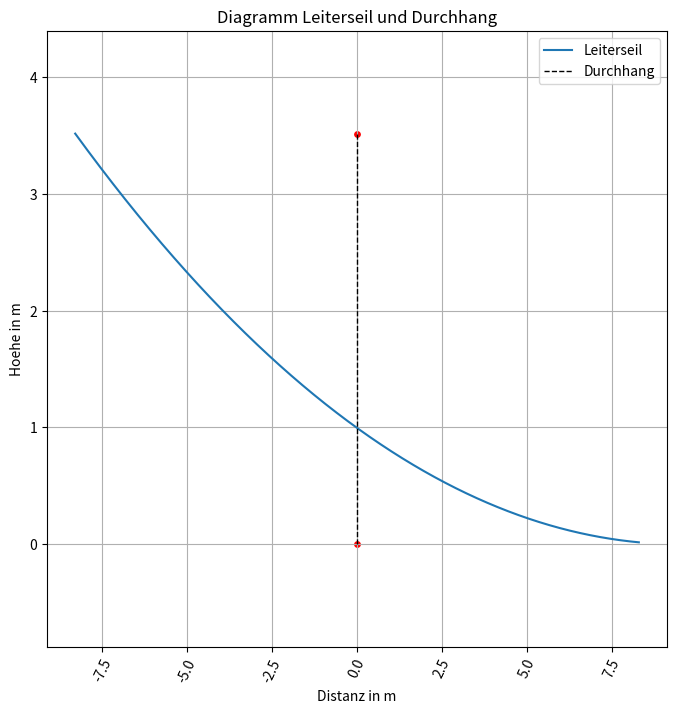

Write the Python code that produced this figure.
from typing import Any
import scipy
import math
import numpy as np
from numpy import ndarray, dtype
import matplotlib.pyplot as plt

# Konstanten
g = scipy.constants.g # 9.81 ist auch möglich

"""
Einheiten:
α: Wärmedehnungszahl in 1/K
α_al: Wärmedehnungszahl von Aluminium in 1/K
α_st: Wärmedehnungszahl von Stahl in 1/K
α_cu: Wärmedehnungszahl von Kupfer in 1/K

A: Querschnitt eines Teilleiters in m^2
A_al: Querschnitt eines Teilleiters aus Aluminium in m^2
A_st: Querschnitt eines Teilleiters aus Stahl in m^2
A_cu: Querschnitt eines Teilleiters aus Kupfer m^2

d: Außendurchmesser von Rohrleitern oder Seildurchmesser in m

ε_th: thermische Seildehnung ε_th (dimensionslos)
ε_el: elastische Seildehnung ε_th (dimensionslos)

E: Elastizitätsmodul in N/m^2
E_al: Elastizitätsmodul von Aluminium N/m^2
E_st: Elastizitätsmodul von Stahl N/m^2
E_cu: Elastizitätsmodul von Kupfer N/m^2

F_s: statische Seilzugkraft in einem Hauptleiter in N
F_h: horizontale Komponente der Seilzugkraft in einem Hauptleiter in N
F_v: vertikale Komponente der Seilzugkraft in einem Hauptleiter in N

f: Lotrechter Seildurchhang in m
f_s: Seildurchhang am Scheitel in m
f_x: Seildurchhang an der Stelle x in m
f_min: Minimaler Seildurchhang in m
f_max: Minimaler Seildurchhang in m

g: Normfallbeschleunigung in m/s^2

L_k: Länge einer Isolatorkette in m
L_kx: Länge einer Isolatorkette projiziert in die horizontale in m

l: Abstand der Abspannstellen in m

m_s: Massenbelag eines Teilleiters in kg/m
m_si: Massenbelag eines Teilleiters mit Eisansatz in kg/m

n: Anzahl der Teilleiter eines Hauptleiters (dimensionslos)

ρ: Dichte eines Teilleiters in kg/(m * mm^2)
ρ_al: Dichte eines Teilleiters aus Aluminium kg/(m * mm^2)
ρ_st: Dichte eines Teilleiters aus Stahl kg/(m * mm^2)
ρ_cu: Dichte eines Teilleiters aus Kupfer kg/(m * mm^2)

q: Querschnittsverhältnis von Leitermaterialien (dimensionslos)

σ: Seilzugspannung eines Teilleiters in N/mm^2
σ_hoehst: Zulässige Höchstseilzugspannung Seilzugspannung eines Teilleiters in N/mm^2
σ_mittel: Zulässige Mittelseilzugspannung eines Teilleiters in N/mm^2
σ_dauer: Zulässige Dauerseilzugspannung eines Teilleiters in N/mm^2

ϑ: Temperatur in °C
ϑ_niedrig: Temperatur in °C
ϑ_hoch: Temperatur in °C






f_es: statischer Ersatz-Seildurchhang in Spannfeldmitte in m

l: Mittenabstand der Stützpunkte in m
σ_fin: niedrigste Spannung, ab der der Elastizitätsmodul konstant wird, in N/m^2
N: Steifigkeitsnorm einer Anordnung mit Leiterseilen in 1/N


l_v: Seil(bogen)länge der Schlaufe in m
h: Schlaufenhöhe in m
w: Schlaufenbreite in m

h: Horizontale Seilkraft in N
w: Leitergewicht pro Laengeneinheit in N/m
x: Position in m
"""


def kettenleiter(h: float|int, w: float|int, x: float|int) -> float|int:
    """
    Berechnet die Position y(x) einer Kettenlinie.
    h: Horizontale Seilkraft in N
    w: Leitergewicht pro Laengeneinheit in N/m
    x: Position in m
    """
    y = h / w * (math.cosh((w * x) / h) - 1)
    return y


def seillaengenaenderung_temperatureinfluss(s: float, t: float) -> float:
    """
    Laengenaenderung aufgrund des Temperatureinflusses.
    s: Leiterseillaenge bei Referenztemperatur in m
    t: Temperatur in degC
    """
    t_ref: float = 10
    alpha_a: float = 23e-6  # für Aluminium
    delta_s = alpha_a * (t - t_ref) * s
    print("Laengenaenderung aufgrund des Temperatureinflusses in m:", delta_s)
    return delta_s


def kettenleiter_gerade_gesamt(h: float, w: float, s: float) -> tuple[ndarray[Any, dtype[Any]], list[float]]:
    """
    Berechnet den gesamten geraden Kettenleiter.
    h: Horizontale Seilkraft in N
    w: Leitergewicht pro Laengeneinheit in N/m
    s: Spannweite in m
    """
    if h <= 0 or w <= 0 or s <= 0:
        raise ValueError("h, w und s muessen groesser als 0 sein.")

    x = np.arange(-s / 2, s / 2, 0.001)
    y = [kettenleiter(h, w, item) for item in x]
    kettenleiter_plot(x, y)
    return x, y


def kettenleiter_schraeg_gesamt(h: float, w: float, s: float, h_diff: float, art: str) \
        -> tuple[ndarray[Any, dtype[Any]], list[float]]:
    """
    Berechnet den gesamten schraegen Kettenleiter.
    h: Horizontale Seilkraft in N
    w: Leitergewicht pro Laengeneinheit in N/m
    s: Spannweite in m
    h_diff: Hoehendifferenz der Aufhaengepunkte in m (Betrag)
    art: "links hoch" oder "rechts hoch"
    """
    if h <= 0 or w <= 0 or s <= 0:
        raise ValueError("h, w und s muessen groesser als 0 sein.")
    if h_diff < 0:
        raise ValueError("h_diff muss groesser oder gleich 0 sein.")

    if art == "links hoch":
        # Linker Aufhaengepunkt ist hoeher, daher delta = y(rechts) - y(links) < 0.
        delta = -h_diff
    elif art == "rechts hoch":
        # Rechter Aufhaengepunkt ist hoeher, daher delta = y(rechts) - y(links) > 0.
        delta = h_diff
    else:
        raise ValueError("Art der Schraeglage angeben: 'links hoch' oder 'rechts hoch'.")

    # Seitlicher Versatz der Kettenlinie relativ zur Spannweitenmitte.
    shift = (h / w) * math.asinh((delta * w) / (2 * h * math.sinh((w * s) / (2 * h))))
    print("Seitlicher Versatz in m:", shift)

    # Spannweite bleibt immer gleich; der Versatz geht in das Kettenlinien-Argument ein.
    x = np.arange(-s / 2, s / 2, 0.001)
    y = [kettenleiter(h, w, item + shift) for item in x]
    kettenleiter_plot(x, y)
    return x, y


def durchhang(h: float, w: float, s: float) -> float:
    """
    Berechnet den maximalen Durchhang.
    h: Horizontale Seilkraft in N
    w: Leitergewicht pro Laengeneinheit in N/m
    s: Spannweite in m
    """
    if h <= 0 or w <= 0 or s <= 0:
        raise ValueError("h, w und s muessen groesser als 0 sein.")

    d = h / w * (math.cosh((w * s) / (2 * h)) - 1)
    print("Maximaler Durchhang in m:", d)
    return d


def leiterlaenge(h: float, w: float, s: float) -> float:
    """
    Berechnet die Laenge des Leiterseils.
    h: Horizontale Seilkraft in N
    w: Leitergewicht pro Laengeneinheit in N/m
    s: Spannweite in m
    """
    if h <= 0 or w <= 0 or s <= 0:
        raise ValueError("h, w und s muessen groesser als 0 sein.")

    l = ((2 * h) / w) * math.sinh((w * s) / (2 * h))
    return l


def leiterlaenge_spannweite_differenz(h: float, w: float, s: float) -> float:
    """
    Differenz zwischen Leiterseillaenge und Spannweite.
    """
    if h <= 0 or w <= 0 or s <= 0:
        raise ValueError("h, w und s muessen groesser als 0 sein.")

    l_s = (((2 * h) / w) * math.sinh((w * s) / (2 * h))) - s
    l_s_pct = l_s / s * 100
    print("Differenz Leiterseillaenge und Spannweite in m:", l_s)
    print("Differenz Leiterseillaenge und Spannweite in %:", l_s_pct)
    return l_s


def seilzugspannung_gesamt_approx(h: float, w: float, d: float) -> float:
    """
    Approximation der gesamten Seilzugspannung.
    """
    t = h + (w * d)
    print("Gesamte Zugspannung in N:", t)
    return t


def seilzugspannung_gesamt_exact(h: float, w: float, s: float) -> float:
    """
    Exakte gesamte Seilzugspannung.
    """
    if h <= 0 or w <= 0 or s <= 0:
        raise ValueError("h, w und s muessen groesser als 0 sein.")

    t = h + w * ((h / w) * math.cosh((w * s) / (2 * h)) - (h / w))
    print("Gesamte Zugspannung in N:", t)
    return t


def kettenleiter_plot(x, y):
    if len(x) == 0 or len(y) == 0:
        raise ValueError("x und y duerfen nicht leer sein.")
    if len(x) != len(y):
        raise ValueError("x und y muessen gleich lang sein.")

    y_max = max(y)
    fig = plt.figure(figsize=(8, 8))
    fig.canvas.header_visible = False
    plt.title("Diagramm Leiterseil und Durchhang")
    fig.canvas.toolbar_position = "top"
    plt.grid(which="major", axis="both")
    plt.plot(x, y, label="Leiterseil")
    plt.scatter(0, y_max, s=15, color="red")
    plt.scatter(0, 0, s=15, color="red")
    plt.vlines(x=0, ymin=0, ymax=y_max, color="black", linestyle="dashed", linewidth=1, label="Durchhang")
    h1, l1 = plt.gca().get_legend_handles_labels()
    plt.xlabel("Distanz in m")
    plt.xticks(rotation=65)

    if y_max > 0:
        plt.ylim(-y_max * 0.25, y_max * 1.25)

    plt.ylabel("Hoehe in m")
    plt.legend(h1, l1)
    fig.canvas.draw()
    fig.canvas.flush_events()
    plt.show()


if __name__ == "__main__":
    # Beispiele:
    # kettenleiter_gerade_gesamt(h=28000, w=15.97, s=300)
    # durchhang(h=28000, w=15.97, s=300)
    # leiterlaenge(h=28000, w=15.97, s=300)
    # leiterlaenge_spannweite_differenz(h=28000, w=15.97, s=300)
    # seilzugspannung_gesamt_approx(h=28000, w=15.97, d=6.42)
    # seilzugspannung_gesamt_exact(h=28000, w=15.97, s=300)

    # kettenleiter_schraeg_gesamt(h=28000, w=15.97, s=300, h_diff=10, art="links hoch")
    # kettenleiter_schraeg_gesamt(h=28000, w=15.97, s=300, h_diff=10, art="rechts hoch")

    # Test fuer Birr:
    kettenleiter_schraeg_gesamt(h=1000, w=21.8286, s=16.6, h_diff=3.5, art="links hoch")
